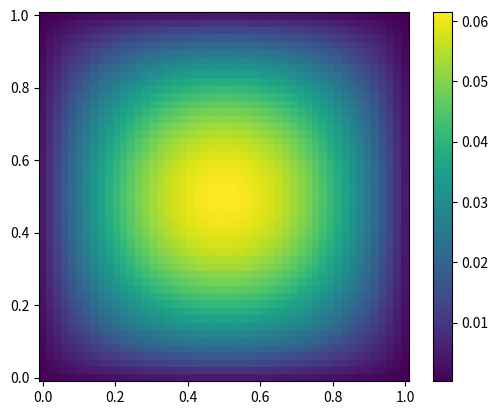

This chart was generated by the following Python code: (Note: this script raises an exception after producing the figure.)
import math
import numpy as np
import matplotlib.pyplot as plt
from mpl_toolkits.mplot3d import Axes3D

class SOR:
	def __init__(self, A, x, b, omega, error, iters):
		self.A = A # 不変
		self.x = x # 更新値
		self.b = b # 不変
		self.omega = omega # 不変
		self.error = error
		self.iters = iters

	def step(self):
		for i in range(self.x.shape[0]):
			if i == 0:
				self.x[i] = self.x[i] + self.omega * (self.b[i] - self.A[i, :] @ self.x[:]) / self.A[i, i]
			else:
				self.x[i] = self.x[i] + self.omega * (self.b[i] - self.A[i, :i] @ self.x[:i] - self.A[i, i:] @ self.x[i:]) / self.A[i, i]

	def calc_relative_error(self):
		error = np.linalg.norm(self.b - self.A @ self.x) / np.linalg.norm(self.b)
		#print(error)
		return error

	def __call__(self):
		for k in range(self.iters):
			if self.calc_relative_error() >= self.error:
				self.step()
			else:
				break
			#print(k)
		return self.x

class CG:
	def __init__(self, A, b, error = 0.001):
		assert A.shape[0] == b.shape[0]
		self.A = A
		self.x = np.random.rand(A.shape[1], 1)
		self.b = np.reshape(b, (b.shape[0], 1))
		self.b_origin = self.b.copy()
		self.b_norm = np.linalg.norm(self.b)
		self.r = self.b - self.A @ self.x
		self.p = self.r.copy()
		self.y = self.b.copy()
		self.alpha = 0
		self.beta = 0
		self.error = error
		self.errors = np.array([])
		self.solve_flag = 0

	def dumpall(self):
		print("A = \n", self.A)
		print("x = \n", self.x)
		print("b = \n", self.b)
		print("r = \n", self.r)
		print("p = \n", self.p)
		print("y = \n", self.y)
		print("alpha = \n", self.alpha)
		print("beta = \n", self.beta)
		print("error = \n", self.error)
	
	def correct(self, print_flag):
		ans = np.linalg.solve(self.A, self.b_origin)
		if print_flag == 1:
			print("correct answer = ")
			print(ans)
			return None
		else:
			return ans
	
	def make_error_graph(self):
		iters = self.errors.shape[0]
		plt.yscale("log")
		plt.grid(which = "both")
		plt.plot(np.linspace(1, iters, iters), self.errors)
		plt.scatter(np.linspace(1, iters, iters), self.errors, c = "r", s = 10)
		plt.xlabel("iters")
		plt.ylabel("error")
		plt.savefig("errors.png")
		plt.clf()

	def cg(self):
		max_iter = 10000
		for i in range(max_iter):
			self.y = self.A @ self.p
			self.alpha = np.linalg.norm(self.r) ** 2 / (self.p.T @ self.y)[0, 0]
			self.x = self.x + self.alpha * self.p
			r = self.r.copy()
			self.r = self.r - self.alpha * self.y
			self.beta = (np.linalg.norm(self.r) / np.linalg.norm(r)) ** 2
			self.p = self.r + self.beta * self.p
			self.errors = np.append(self.errors, np.linalg.norm(self.r))
			if np.linalg.norm(self.A @ self.x - self.b) / self.b_norm < self.error:
				print("steps : ", i)
				break

	def solve(self):
		if self.solve_flag == 0:
			self.cg()
			self.make_error_graph()
			self.solve_flag = 1
		return self.x

	def __call__(self):
		if self.solve_flag == 0:
			self.cg()
			self.make_error_graph()
			self.solve_flag = 1
		print("x = ")
		print(self.x)
		self.correct(1)

class Poisson:
	def __init__(self, size, num, f, u):
		self.size = size
		self.num = num - 1 # 内部の点の個数
		self.cells = self.num * self.num
		self.h = size / num
		self.range = np.linspace(0, size, self.num)
		self.f = f
		self.u = u

	def calc_b(self):
		b = np.zeros((self.num, self.num))
		for i, x in enumerate(self.range):
			for j, y in enumerate(self.range):
				b[i, j] = self.f(x, y)
		return b

	def calc_u(self):
		u = np.zeros((self.num, self.num))
		for i, x in enumerate(self.range):
			for j, y in enumerate(self.range):
				u[i, j] = self.u(x, y)
		return u

	def diffsum(self, result, u):
		return np.sum((result - u) ** 2) / 2

	def diffmap(self, result, u):
		return result - u

	def plot(self, values, name):
		plt.pcolor(self.range, self.range, values)
		plt.gca().set_aspect('equal', adjustable='box')
		plt.colorbar()
		plt.savefig("%s.png" %(name))
		plt.clf()

	def plot3d(self, values, name):
		x_range, y_range = np.meshgrid(self.range, self.range)  # 上述のサンプリング点(x,y)を使ったメッシュ生成
		fig = plt.figure() #プロット領域の作成
		ax = fig.gca(projection='3d') #プロット中の軸の取得。gca は"Get Current Axes" の略。
		ax.plot_wireframe(x_range, y_range, values, color='blue',linewidth=0.3)
		#ax.plot_surface(x_range, y_range, result, rstride=1, cstride=1, cmap='hsv', linewidth=0.3)
		plt.savefig("%s3d.png" %(name))
		plt.clf()
		
	def __call__(self):
		I = np.eye(self.num)
		O = np.ones((self.num, self.num))
		U = np.triu(O, k = 1) - np.triu(O, k = 2)
		L = np.triu(O, k = -1) - np.triu(O, k = 0)
		B = U + L
		A = - 4 * np.kron(I, I) + np.kron(B, I) + np.kron(I, B)
		print(self.h)
		print(A.shape)
		print(A)
		x = np.zeros(self.cells)
		print(x.shape)
		b = np.reshape(self.calc_b(), self.cells)
		print(b.shape)
		print(b)
		result = SOR(A / self.h ** 2, x, b, 1.95, 0.00000000001, 1000)() # ここのxは端っこは含まれていない
		result = np.reshape(result, (self.num, self.num))
		print("diff = ", self.diffsum(result, self.calc_u()))
		diff = self.diffmap(result, self.calc_u())
		
		self.plot(result, "sor_poisson")
		#self.plot(diff, "diff")
		self.plot3d(result, "sor_poisson")
		#self.plot3d(diff, "diff")
		result = CG(A / self.h ** 2, b).solve() # ここのxは端っこは含まれていない
		#result = CG(A / self.h ** 2, b).correct(0) # ここのxは端っこは含まれていない
		result = np.reshape(result, (self.num, self.num))
		self.plot(result, "cg_poisson")
		self.plot3d(result, "cg_poisson")
		
def f(x, y):
	return 2 * (x * (x - 1) + y * (y - 1))

def u(x, y):
	return x * (x - 1) * y * (y - 1)

if __name__ == "__main__":
	size, num = 1, 51
	result = Poisson(size, num, f, u)()
